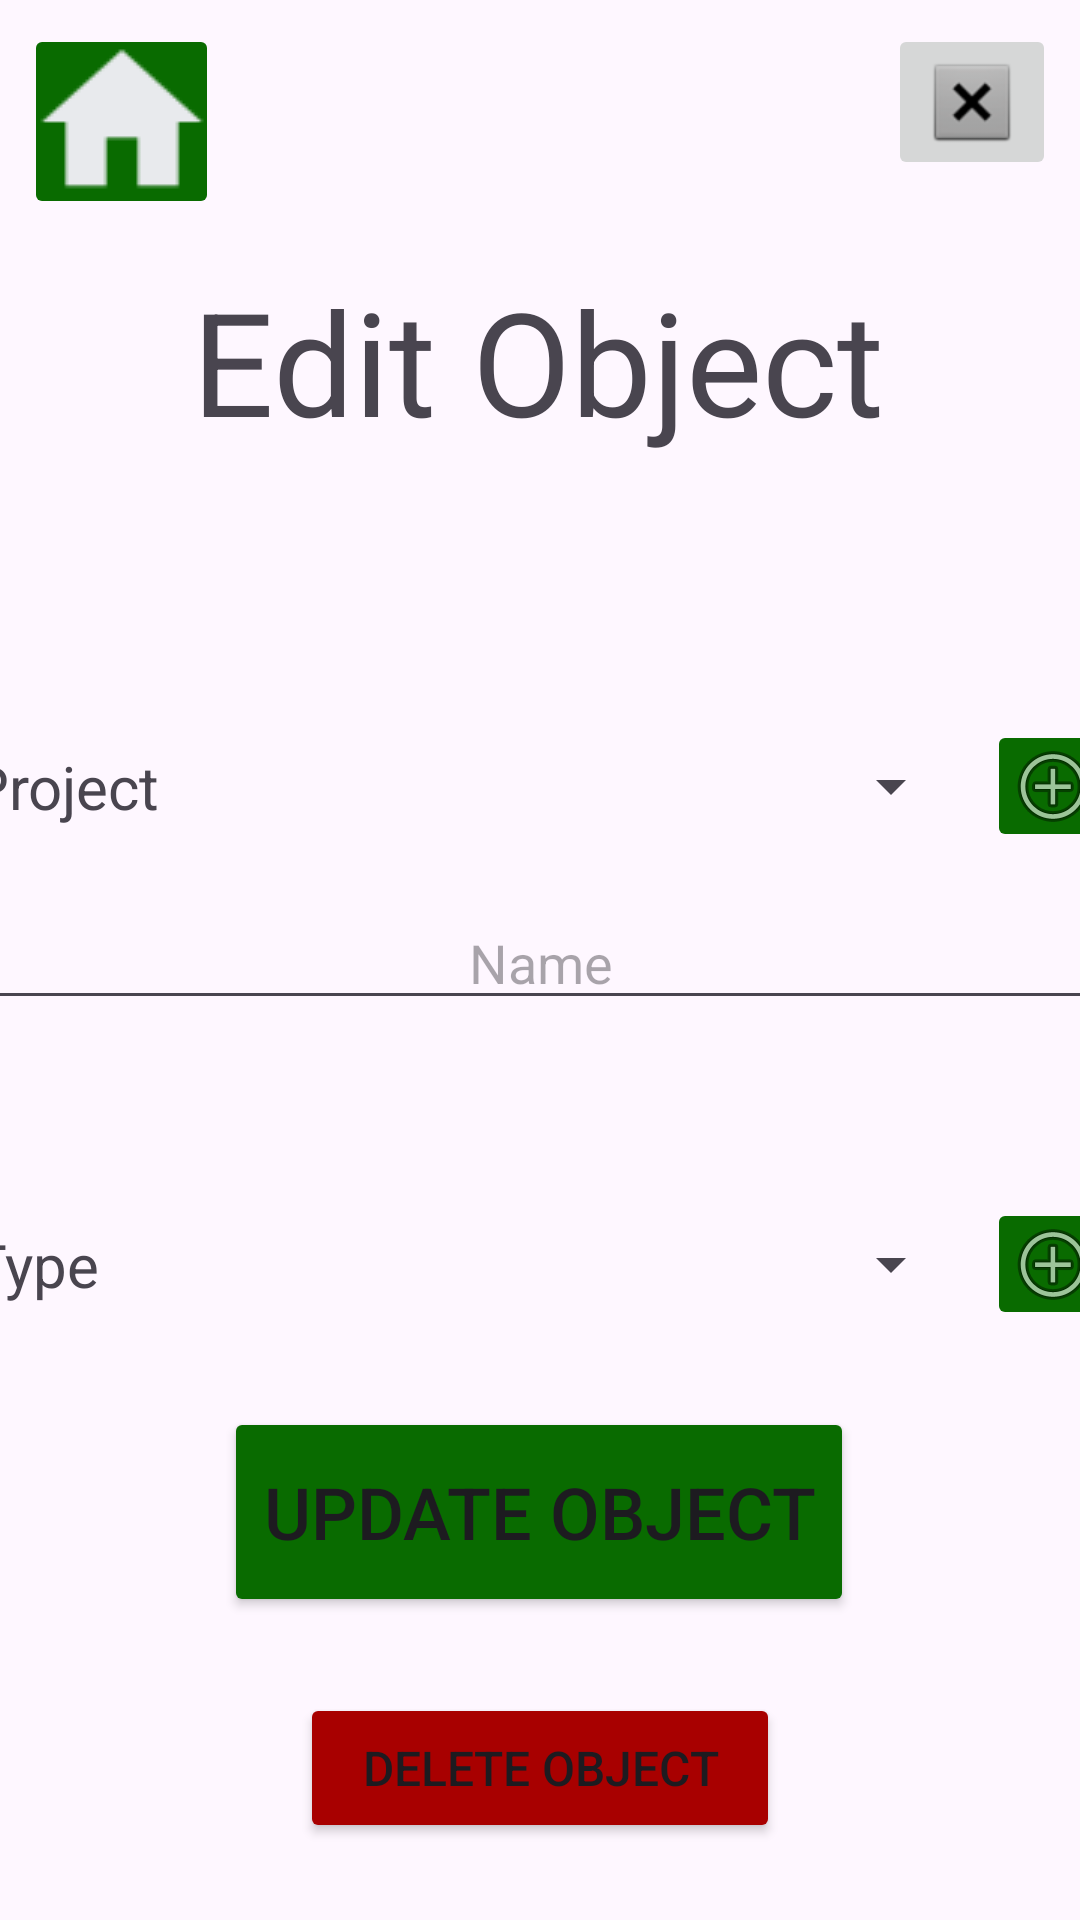

The Android layout XML behind this screen, and the referenced resources:
<!-- AndroidManifest.xml: application theme Theme.MinecraftLookup -->
<!-- res/layout/activity_edit_object.xml -->
<?xml version="1.0" encoding="utf-8"?>
<androidx.constraintlayout.widget.ConstraintLayout xmlns:android="http://schemas.android.com/apk/res/android"
    xmlns:app="http://schemas.android.com/apk/res-auto"
    xmlns:tools="http://schemas.android.com/tools"
    android:id="@+id/main"
    android:layout_width="match_parent"
    android:layout_height="match_parent"
    tools:context=".activities.EditObject">

    <ImageButton
        android:id="@+id/EO_btn_home"
        android:layout_width="65dp"
        android:layout_height="65dp"
        android:layout_marginStart="8dp"
        android:layout_marginTop="8dp"
        android:backgroundTint="#096B00"
        app:layout_constraintStart_toStartOf="parent"
        app:layout_constraintTop_toTopOf="parent"
        app:srcCompat="@drawable/homebtn" />

    <ImageButton
        android:id="@+id/EO_btn_cancel"
        android:layout_width="wrap_content"
        android:layout_height="wrap_content"
        android:layout_marginTop="8dp"
        android:layout_marginEnd="8dp"
        app:layout_constraintEnd_toEndOf="parent"
        app:layout_constraintTop_toTopOf="parent"
        app:srcCompat="@android:drawable/btn_dialog" />

    <TextView
        android:id="@+id/EO_tv_error_objectExists"
        android:layout_width="wrap_content"
        android:layout_height="wrap_content"
        android:text="Another Object with this project, nam, and type already exists!"
        android:textColor="#D60101"
        android:visibility="invisible"
        app:layout_constraintEnd_toEndOf="parent"
        app:layout_constraintStart_toStartOf="parent"
        app:layout_constraintTop_toBottomOf="@+id/EO_et_name"
        tools:visibility="invisible" />

    <Button
        android:id="@+id/EO_btn_deleteObject"
        android:layout_width="160dp"
        android:layout_height="50dp"
        android:backgroundTint="#A80000"
        android:text="Delete Object"
        android:textSize="16sp"
        app:cornerRadius="24sp"
        app:layout_constraintBottom_toBottomOf="parent"
        app:layout_constraintEnd_toEndOf="parent"
        app:layout_constraintStart_toStartOf="parent"
        app:layout_constraintTop_toBottomOf="@+id/EO_btn_updateObject" />

    <TextView
        android:id="@+id/EO_tv_type"
        android:layout_width="wrap_content"
        android:layout_height="wrap_content"
        android:text="Type"
        android:textSize="20sp"
        app:layout_constraintBottom_toBottomOf="@+id/EO_sp_type"
        app:layout_constraintStart_toStartOf="@+id/EO_et_name"
        app:layout_constraintTop_toTopOf="@+id/EO_sp_type" />

    <Button
        android:id="@+id/EO_btn_updateObject"
        android:layout_width="210dp"
        android:layout_height="70dp"
        android:backgroundTint="#096B00"
        android:text="Update Object"
        android:textSize="24sp"
        app:cornerRadius="24sp"
        app:layout_constraintBottom_toTopOf="@+id/EO_btn_deleteObject"
        app:layout_constraintEnd_toEndOf="parent"
        app:layout_constraintHorizontal_bias="0.497"
        app:layout_constraintStart_toStartOf="parent"
        app:layout_constraintTop_toBottomOf="@+id/EO_sp_type" />

    <Spinner
        android:id="@+id/EO_sp_type"
        android:layout_width="260dp"
        android:layout_height="44dp"
        android:layout_marginTop="24dp"
        app:layout_constraintStart_toStartOf="@+id/EO_sp_project"
        app:layout_constraintTop_toBottomOf="@+id/EO_tv_error_objectExists" />

    <EditText
        android:id="@+id/EO_et_name"
        android:layout_width="380dp"
        android:layout_height="40dp"
        android:ems="10"
        android:hint="Name"
        android:inputType="text"
        android:textAlignment="center"
        app:layout_constraintBottom_toBottomOf="parent"
        app:layout_constraintEnd_toEndOf="parent"
        app:layout_constraintStart_toStartOf="parent"
        app:layout_constraintTop_toTopOf="parent" />

    <Spinner
        android:id="@+id/EO_sp_project"
        android:layout_width="260dp"
        android:layout_height="44dp"
        android:layout_marginStart="8dp"
        android:layout_marginBottom="16dp"
        app:layout_constraintBottom_toTopOf="@+id/EO_et_name"
        app:layout_constraintStart_toEndOf="@+id/EO_tv_project" />

    <ImageButton
        android:id="@+id/EO_btn_addProject"
        android:layout_width="44dp"
        android:layout_height="44dp"
        android:layout_marginStart="8dp"
        android:backgroundTint="#096B00"
        app:layout_constraintStart_toEndOf="@+id/EO_sp_project"
        app:layout_constraintTop_toTopOf="@+id/EO_sp_project"
        app:srcCompat="@android:drawable/ic_menu_add" />

    <ImageButton
        android:id="@+id/EO_btn_addType"
        android:layout_width="44dp"
        android:layout_height="44dp"
        android:layout_marginStart="8dp"
        android:backgroundTint="#096B00"
        app:layout_constraintStart_toEndOf="@+id/EO_sp_type"
        app:layout_constraintTop_toTopOf="@+id/EO_sp_type"
        app:srcCompat="@android:drawable/ic_menu_add" />

    <TextView
        android:id="@+id/EO_tv_project"
        android:layout_width="wrap_content"
        android:layout_height="wrap_content"
        android:text="Project"
        android:textSize="20sp"
        app:layout_constraintBottom_toBottomOf="@+id/EO_sp_project"
        app:layout_constraintStart_toStartOf="@+id/EO_et_name"
        app:layout_constraintTop_toTopOf="@+id/EO_sp_project" />

    <TextView
        android:id="@+id/EO_tv_title"
        android:layout_width="wrap_content"
        android:layout_height="wrap_content"
        android:text="Edit Object"
        android:textSize="48sp"
        app:layout_constraintBottom_toTopOf="@+id/EO_sp_project"
        app:layout_constraintEnd_toEndOf="parent"
        app:layout_constraintHorizontal_bias="0.496"
        app:layout_constraintStart_toStartOf="parent"
        app:layout_constraintTop_toTopOf="parent" />
</androidx.constraintlayout.widget.ConstraintLayout>
<!-- resources referenced by this layout -->
<resources>
  <!-- drawable homebtn: png bitmap (drawable, 2904 bytes) -->
  <style name="Theme.MinecraftLookup" parent="Base.Theme.MinecraftLookup" />
  <style name="Base.Theme.MinecraftLookup" parent="Theme.Material3.DayNight.NoActionBar">
          
          
      </style>
</resources>
